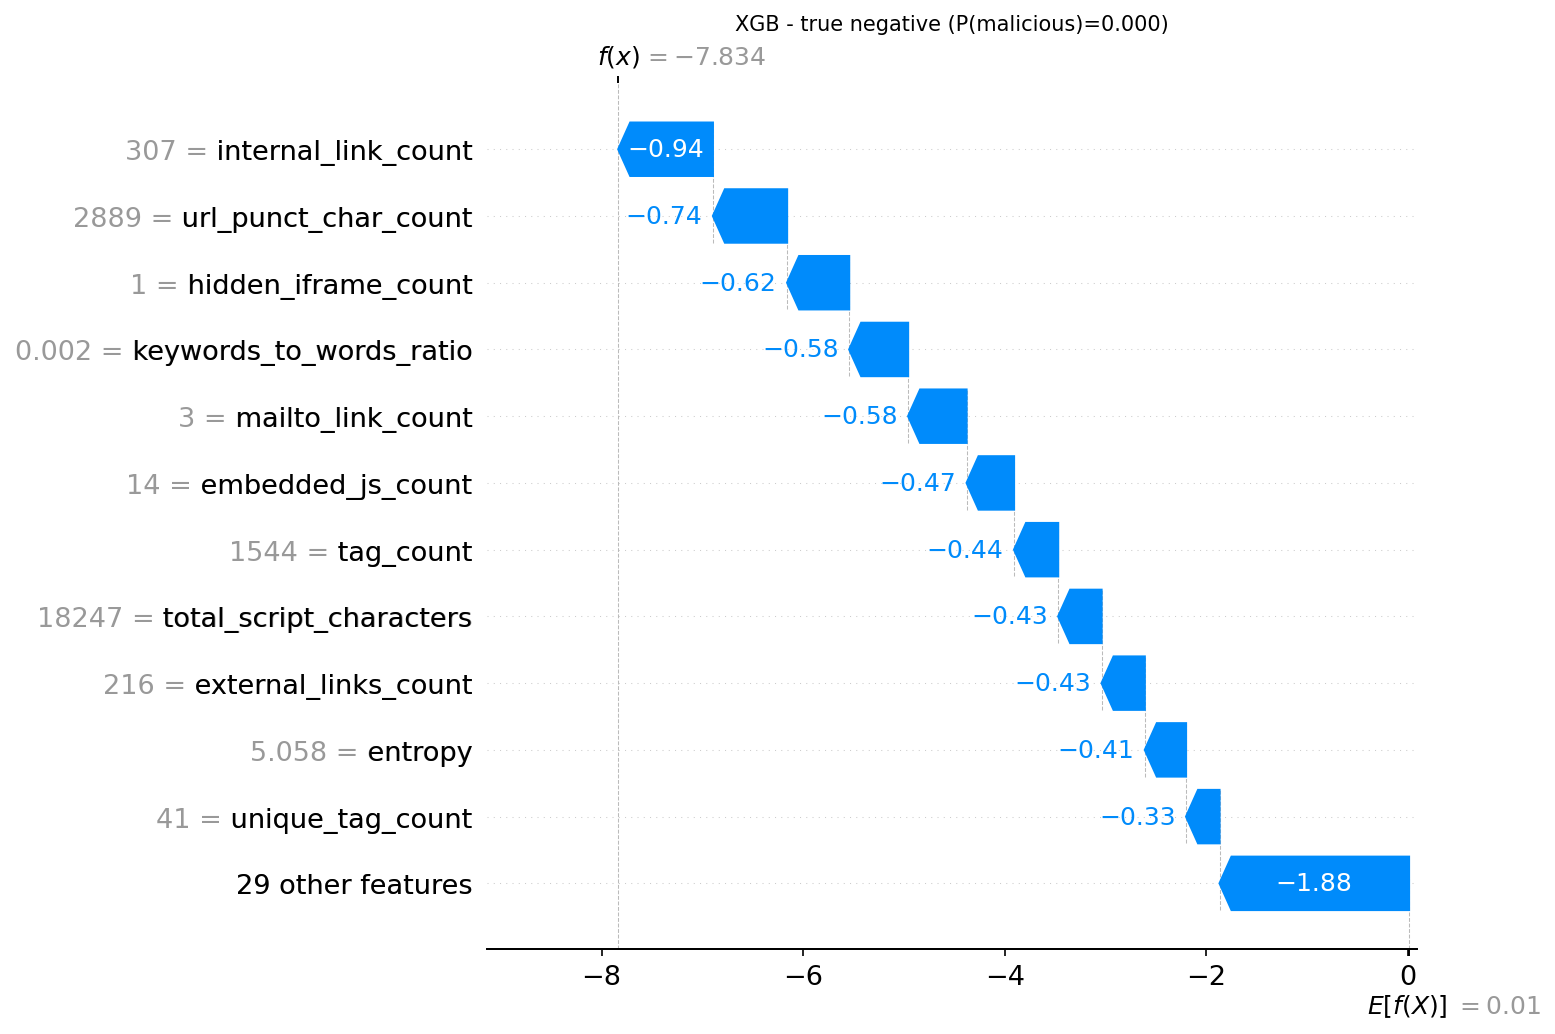

Values plotted in this chart, from the file beside it:
actual, predicted, probability_malicious, feature, feature_value, shap_value
0, 0, 0.0004, internal_link_count, 307.0, -0.9392
0, 0, 0.0004, url_punct_char_count, 2889, -0.736
0, 0, 0.0004, hidden_iframe_count, 1.0, -0.6158
0, 0, 0.0004, keywords_to_words_ratio, 0.00224, -0.5846
0, 0, 0.0004, mailto_link_count, 3.0, -0.5799
0, 0, 0.0004, embedded_js_count, 14.0, -0.471
0, 0, 0.0004, tag_count, 1544, -0.4377
0, 0, 0.0004, total_script_characters, 18247, -0.4305
0, 0, 0.0004, external_links_count, 216.0, -0.4289
0, 0, 0.0004, entropy, 5.058, -0.409
0, 0, 0.0004, unique_tag_count, 41.0, -0.3321
0, 0, 0.0004, url_avg_length, 41.98, -0.239
0, 0, 0.0004, script_entropy, 5.562, -0.2328
0, 0, 0.0004, min_link_length, 1.0, -0.2138
0, 0, 0.0004, function_count, 94.0, -0.204
0, 0, 0.0004, url_avg_subdomain_count, 0.5296, -0.1912
0, 0, 0.0004, script_count, 22.0, -0.1896
0, 0, 0.0004, suspicious_word_count, 6.0, -0.1535
0, 0, 0.0004, external_js_count, 8.0, -0.1467
0, 0, 0.0004, url_digit_count, 435.0, -0.1314
0, 0, 0.0004, max_link_length, 180.0, -0.128
0, 0, 0.0004, max_tag_nesting_depth, 20.0, 0.1167
0, 0, 0.0004, line_count, 3770, -0.09648
0, 0, 0.0004, whitespace_ratio, 0.507, -0.09368
0, 0, 0.0004, form_count, 1.0, 0.08206
0, 0, 0.0004, hostname_digit_ratio_avg, 0.0001319, -0.07284
0, 0, 0.0004, external_link_count, 216.0, -0.06789
0, 0, 0.0004, html_comment_count, 33.0, 0.06573
0, 0, 0.0004, iframe_count, 1.0, -0.0657
0, 0, 0.0004, img_count, 21.0, 0.05489
0, 0, 0.0004, html_whitespace_ratio, 0.1474, -0.05031
0, 0, 0.0004, base64_string_count, 12.0, 0.04471
0, 0, 0.0004, file_size, 163961, 0.04243
0, 0, 0.0004, event_attachment_count, 12.0, 0.03284
0, 0, 0.0004, noscript_count, 2.0, 0.02567
0, 0, 0.0004, hex_encoding_rate, 0.0, -0.02542
0, 0, 0.0004, redirect_mechanism_count, 0.0, -0.02195
0, 0, 0.0004, escaped_char_count, 0.0, -0.01577
0, 0, 0.0004, eval_in_script_blocks, 1.0, -0.005169
0, 0, 0.0004, object_tag_count, 0.0, 0.0
